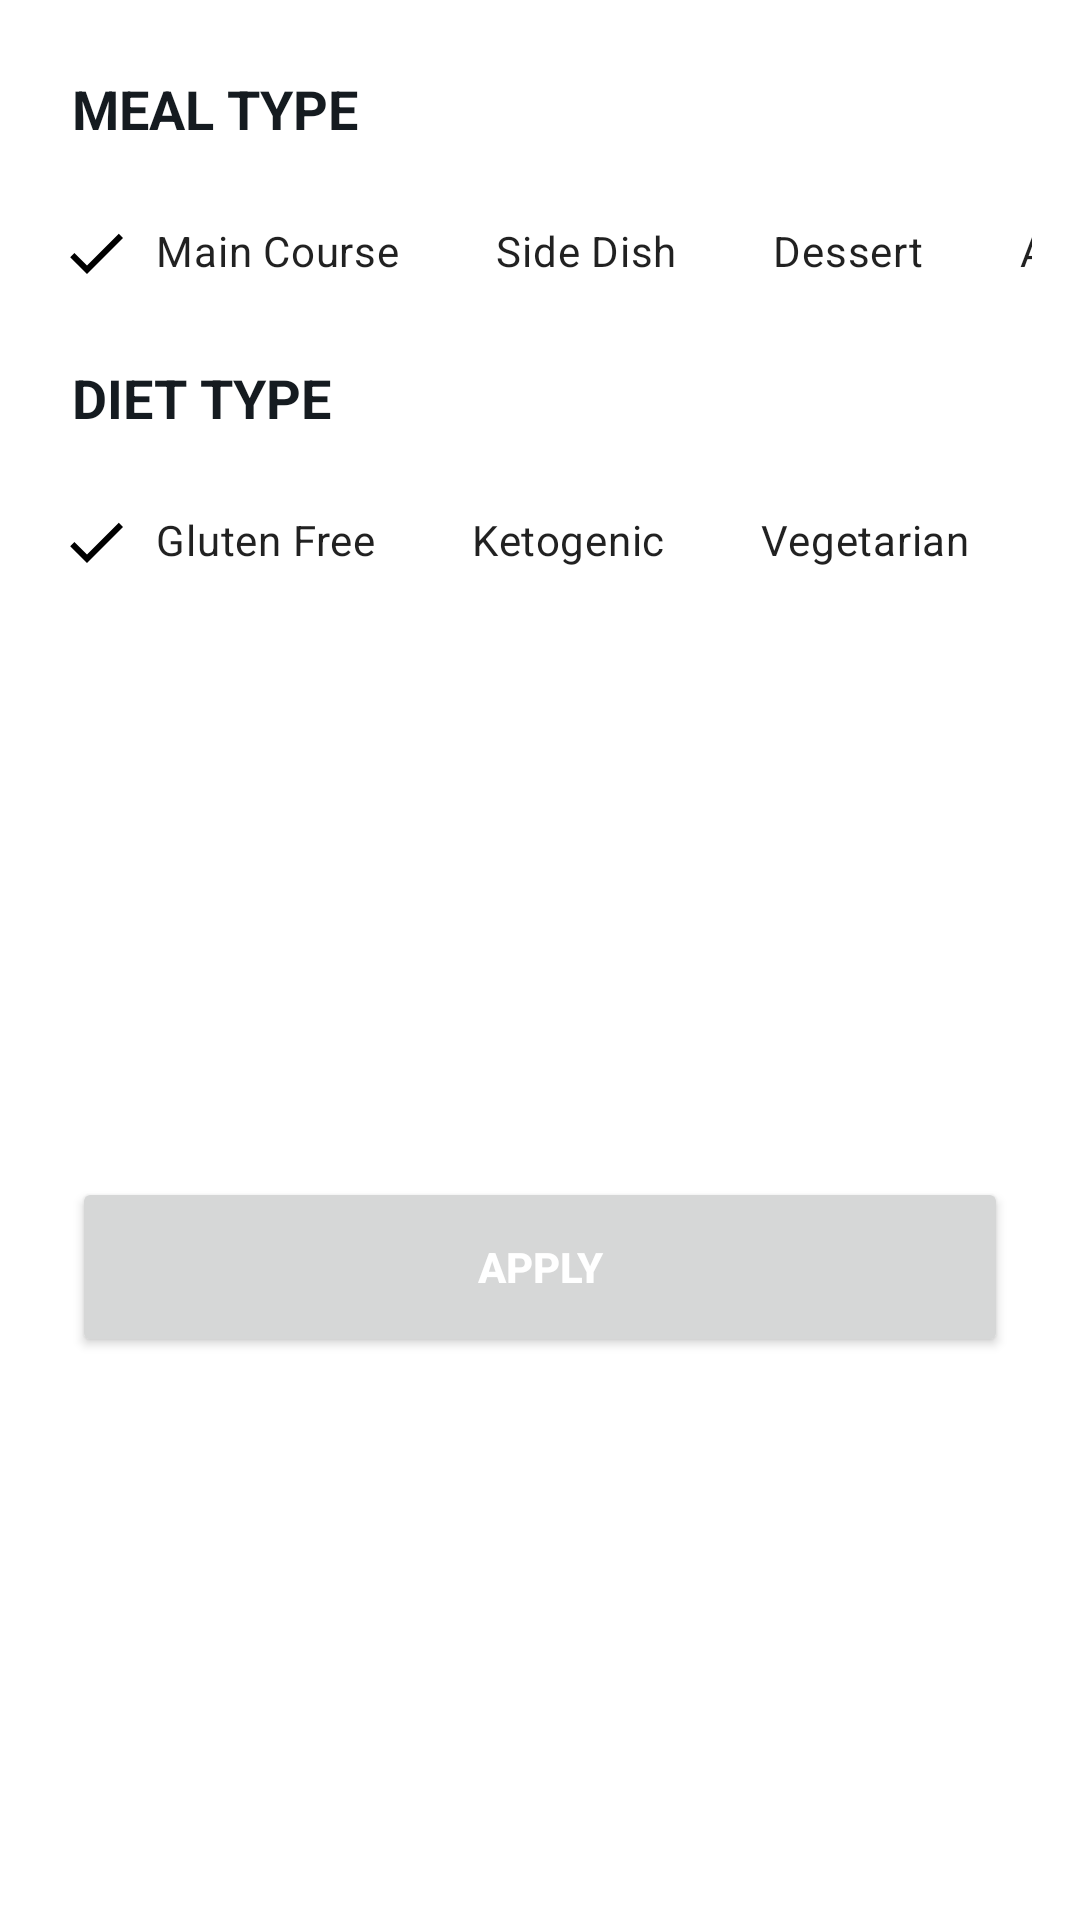

Android layout source for this screen:
<!-- AndroidManifest.xml: application theme SplashScreenStyle -->
<!-- res/layout/recipes_bottom_sheet.xml -->
<?xml version="1.0" encoding="utf-8"?>
<androidx.constraintlayout.widget.ConstraintLayout xmlns:android="http://schemas.android.com/apk/res/android"
    xmlns:app="http://schemas.android.com/apk/res-auto"
    xmlns:tools="http://schemas.android.com/tools"
    android:layout_width="match_parent"
    android:layout_height="match_parent"
    android:background="@color/cardBackgroundColor"
    tools:context=".ui.fragments.recipes.bottomsheet.RecipesBottomSheet">

    <TextView
        android:id="@+id/mealType_txt"
        android:layout_width="wrap_content"
        android:layout_height="wrap_content"
        android:layout_marginStart="24dp"
        android:layout_marginTop="24dp"
        android:text="@string/meal_type"
        android:textColor="@color/titleColor"
        android:textSize="18sp"
        android:textStyle="bold"
        app:layout_constraintStart_toStartOf="parent"
        app:layout_constraintTop_toTopOf="parent" />

    <HorizontalScrollView
        android:id="@+id/mealType_scrollView"
        android:layout_width="match_parent"
        android:layout_height="wrap_content"
        android:layout_marginStart="16dp"
        android:layout_marginTop="12dp"
        android:layout_marginEnd="16dp"
        android:scrollbars="none"
        app:layout_constraintEnd_toEndOf="parent"
        app:layout_constraintStart_toStartOf="parent"
        app:layout_constraintTop_toBottomOf="@+id/mealType_txt">

        <LinearLayout
            android:layout_width="wrap_content"
            android:layout_height="match_parent"
            android:orientation="horizontal">

            <com.google.android.material.chip.ChipGroup
                android:id="@+id/mealType_chipGroup"
                android:layout_width="match_parent"
                android:layout_height="match_parent"
                app:checkedChip="@+id/main_course_chip"
                app:selectionRequired="true"
                app:singleLine="true"
                app:singleSelection="true">

                <com.google.android.material.chip.Chip
                    android:id="@+id/main_course_chip"
                    style="@style/CustomChipStyle"
                    android:layout_width="wrap_content"
                    android:layout_height="wrap_content"
                    android:text="@string/main_course" />

                <com.google.android.material.chip.Chip
                    android:id="@+id/side_dish_chip"
                    style="@style/CustomChipStyle"
                    android:layout_width="wrap_content"
                    android:layout_height="wrap_content"
                    android:text="@string/side_dish" />

                <com.google.android.material.chip.Chip
                    android:id="@+id/dessert_chip"
                    style="@style/CustomChipStyle"
                    android:layout_width="wrap_content"
                    android:layout_height="wrap_content"
                    android:text="@string/dessert" />

                <com.google.android.material.chip.Chip
                    android:id="@+id/appetizer_chip"
                    style="@style/CustomChipStyle"
                    android:layout_width="wrap_content"
                    android:layout_height="wrap_content"
                    android:text="@string/appetizer" />

                <com.google.android.material.chip.Chip
                    android:id="@+id/salad_chip"
                    style="@style/CustomChipStyle"
                    android:layout_width="wrap_content"
                    android:layout_height="wrap_content"
                    android:text="@string/salad" />

                <com.google.android.material.chip.Chip
                    android:id="@+id/bread_chip"
                    style="@style/CustomChipStyle"
                    android:layout_width="wrap_content"
                    android:layout_height="wrap_content"
                    android:text="@string/bread" />

                <com.google.android.material.chip.Chip
                    android:id="@+id/breakfast_chip"
                    style="@style/CustomChipStyle"
                    android:layout_width="wrap_content"
                    android:layout_height="wrap_content"
                    android:text="@string/breakfast" />

                <com.google.android.material.chip.Chip
                    android:id="@+id/soup_chip"
                    style="@style/CustomChipStyle"
                    android:layout_width="wrap_content"
                    android:layout_height="wrap_content"
                    android:text="@string/soup" />

                <com.google.android.material.chip.Chip
                    android:id="@+id/beverage_chip"
                    style="@style/CustomChipStyle"
                    android:layout_width="wrap_content"
                    android:layout_height="wrap_content"
                    android:text="@string/beverage" />

                <com.google.android.material.chip.Chip
                    android:id="@+id/sauce_chip"
                    style="@style/CustomChipStyle"
                    android:layout_width="wrap_content"
                    android:layout_height="wrap_content"
                    android:text="@string/sauce" />

                <com.google.android.material.chip.Chip
                    android:id="@+id/marinade_chip"
                    style="@style/CustomChipStyle"
                    android:layout_width="wrap_content"
                    android:layout_height="wrap_content"
                    android:text="@string/marinade" />

                <com.google.android.material.chip.Chip
                    android:id="@+id/finger_food_chip"
                    style="@style/CustomChipStyle"
                    android:layout_width="wrap_content"
                    android:layout_height="wrap_content"
                    android:text="@string/finger_food" />

                <com.google.android.material.chip.Chip
                    android:id="@+id/snack_chip"
                    style="@style/CustomChipStyle"
                    android:layout_width="wrap_content"
                    android:layout_height="wrap_content"
                    android:text="@string/snack" />

                <com.google.android.material.chip.Chip
                    android:id="@+id/drink_chip"
                    style="@style/CustomChipStyle"
                    android:layout_width="wrap_content"
                    android:layout_height="wrap_content"
                    android:text="@string/drink" />
            </com.google.android.material.chip.ChipGroup>

        </LinearLayout>

    </HorizontalScrollView>

    <TextView
        android:id="@+id/dietType_txt"
        android:layout_width="wrap_content"
        android:layout_height="wrap_content"
        android:layout_marginStart="24dp"
        android:layout_marginTop="12dp"
        android:text="@string/diet_type"
        android:textColor="@color/titleColor"
        android:textSize="18sp"
        android:textStyle="bold"
        app:layout_constraintStart_toStartOf="parent"
        app:layout_constraintTop_toBottomOf="@+id/mealType_scrollView" />

    <HorizontalScrollView
        android:id="@+id/dietType_scrollView"
        android:layout_width="match_parent"
        android:layout_height="wrap_content"
        android:layout_marginStart="16dp"
        android:layout_marginTop="12dp"
        android:layout_marginEnd="16dp"
        android:scrollbars="none"
        app:layout_constraintEnd_toEndOf="parent"
        app:layout_constraintStart_toStartOf="parent"
        app:layout_constraintTop_toBottomOf="@+id/dietType_txt">

        <LinearLayout
            android:layout_width="wrap_content"
            android:layout_height="match_parent"
            android:orientation="horizontal">

            <com.google.android.material.chip.ChipGroup
                android:id="@+id/dietType_chipGroup"
                android:layout_width="match_parent"
                android:layout_height="match_parent"
                app:checkedChip="@+id/gluten_free_chip"
                app:selectionRequired="true"
                app:singleLine="true"
                app:singleSelection="true">

                <com.google.android.material.chip.Chip
                    android:id="@+id/gluten_free_chip"
                    style="@style/CustomChipStyle"
                    android:layout_width="wrap_content"
                    android:layout_height="wrap_content"
                    android:text="@string/gluten_free" />

                <com.google.android.material.chip.Chip
                    android:id="@+id/ketogenic_chip"
                    style="@style/CustomChipStyle"
                    android:layout_width="wrap_content"
                    android:layout_height="wrap_content"
                    android:text="@string/ketogenic" />

                <com.google.android.material.chip.Chip
                    android:id="@+id/vegetarian_chip"
                    style="@style/CustomChipStyle"
                    android:layout_width="wrap_content"
                    android:layout_height="wrap_content"
                    android:text="@string/vegetarian" />

                <com.google.android.material.chip.Chip
                    android:id="@+id/vegan_chip"
                    style="@style/CustomChipStyle"
                    android:layout_width="wrap_content"
                    android:layout_height="wrap_content"
                    android:text="@string/vegan" />

                <com.google.android.material.chip.Chip
                    android:id="@+id/pescetarian_chip"
                    style="@style/CustomChipStyle"
                    android:layout_width="wrap_content"
                    android:layout_height="wrap_content"
                    android:text="@string/pescetarian" />

                <com.google.android.material.chip.Chip
                    android:id="@+id/paleo_chip"
                    style="@style/CustomChipStyle"
                    android:layout_width="wrap_content"
                    android:layout_height="wrap_content"
                    android:text="@string/paleo" />

                <com.google.android.material.chip.Chip
                    android:id="@+id/primal_chip"
                    style="@style/CustomChipStyle"
                    android:layout_width="wrap_content"
                    android:layout_height="wrap_content"
                    android:text="@string/primal" />

                <com.google.android.material.chip.Chip
                    android:id="@+id/whole30_chip"
                    style="@style/CustomChipStyle"
                    android:layout_width="wrap_content"
                    android:layout_height="wrap_content"
                    android:text="@string/whole_30" />

            </com.google.android.material.chip.ChipGroup>
        </LinearLayout>
    </HorizontalScrollView>

    <Button
        android:id="@+id/apply_btn"
        android:layout_width="match_parent"
        android:layout_height="60dp"
        android:layout_marginStart="24dp"
        android:layout_marginTop="24dp"
        android:layout_marginEnd="24dp"
        android:layout_marginBottom="24dp"
        android:text="@string/apply"
        android:textAllCaps="false"
        android:textColor="@color/white"
        android:textStyle="bold"
        app:layout_constraintBottom_toBottomOf="parent"
        app:layout_constraintEnd_toEndOf="parent"
        app:layout_constraintStart_toStartOf="parent"
        app:layout_constraintTop_toBottomOf="@+id/dietType_scrollView" />

</androidx.constraintlayout.widget.ConstraintLayout>
<!-- resources referenced by this layout -->
<resources>
  <color name="cardBackgroundColor">@color/white</color>
  <color name="titleColor">@color/darker</color>
  <color name="white">#FFFFFF</color>
  <string name="appetizer">Appetizer</string>
  <string name="apply">APPLY</string>
  <string name="beverage">Beverage</string>
  <string name="bread">Bread</string>
  <string name="breakfast">Breakfast</string>
  <string name="dessert">Dessert</string>
  <string name="diet_type">DIET TYPE</string>
  <string name="drink">Drink</string>
  <string name="finger_food">Finger Food</string>
  <string name="gluten_free">Gluten Free</string>
  <string name="ketogenic">Ketogenic</string>
  <string name="main_course">Main Course</string>
  <string name="marinade">Marinade</string>
  <string name="meal_type">MEAL TYPE</string>
  <string name="paleo">Paleo</string>
  <string name="pescetarian">Pescetarian</string>
  <string name="primal">Primal</string>
  <string name="salad">Salad</string>
  <string name="sauce">Sauce</string>
  <string name="side_dish">Side Dish</string>
  <string name="snack">Snack</string>
  <string name="soup">Soup</string>
  <string name="vegan">Vegan</string>
  <string name="vegetarian">Vegetarian</string>
  <string name="whole_30">Whole 30</string>
  <style name="CustomChipStyle" parent="Widget.MaterialComponents.Chip.Filter">
          <item name="chipBackgroundColor">@color/chip_background_color</item>
          <item name="android:textColor">@color/chip_text_color</item>
          <item name="checkedIconTint">@color/chip_text_color</item>
      </style>
  <style name="SplashScreenStyle" parent="Theme.MaterialComponents.DayNight.NoActionBar">
          <item name="android:windowBackground">@drawable/splash_screen</item>
          <item name="android:windowTranslucentStatus">true</item>
          <item name="android:windowTranslucentNavigation">true</item>
      </style>
  <color name="darker">#151B20</color>
</resources>
